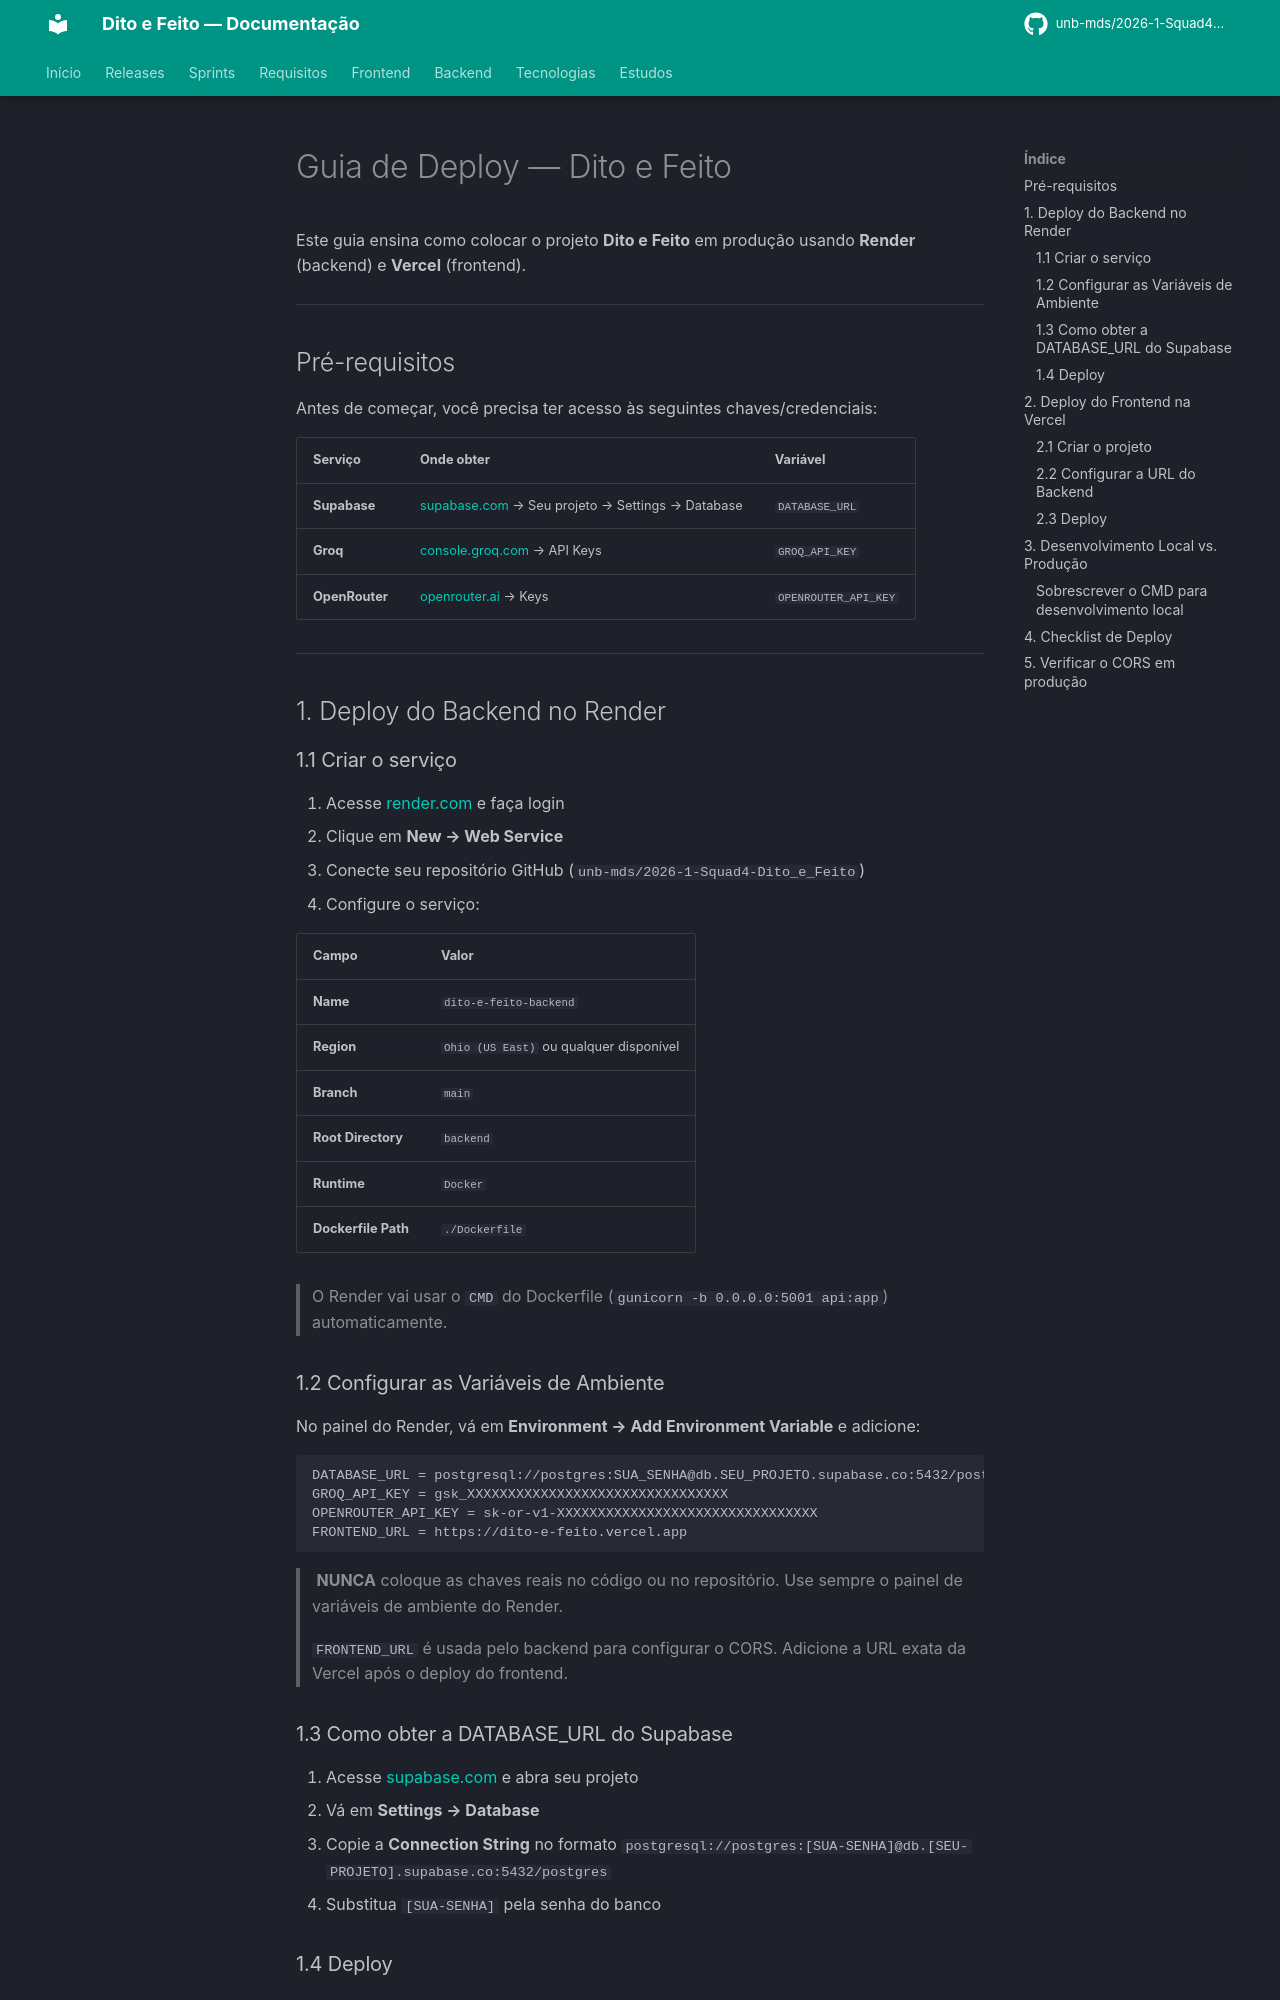

repository: unb-mds/2026-1-Squad4-Dito_e_Feito · page: DEPLOY/index.html · generator: mkdocs

# Guia de Deploy — Dito e Feito

Este guia ensina como colocar o projeto **Dito e Feito** em produção usando **Render** (backend) e **Vercel** (frontend).

---

## Pré-requisitos

Antes de começar, você precisa ter acesso às seguintes chaves/credenciais:

| Serviço | Onde obter | Variável |
|---|---|---|
| **Supabase** | [supabase.com](https://supabase.com) → Seu projeto → Settings → Database | `DATABASE_URL` |
| **Groq** | [console.groq.com](https://console.groq.com) → API Keys | `GROQ_API_KEY` |
| **OpenRouter** | [openrouter.ai](https://openrouter.ai) → Keys | `OPENROUTER_API_KEY` |

---

## 1. Deploy do Backend no Render

### 1.1 Criar o serviço

1. Acesse [render.com](https://render.com) e faça login
2. Clique em **New → Web Service**
3. Conecte seu repositório GitHub (`unb-mds/2026-1-Squad4-Dito_e_Feito`)
4. Configure o serviço:

| Campo | Valor |
|---|---|
| **Name** | `dito-e-feito-backend` |
| **Region** | `Ohio (US East)` ou qualquer disponível |
| **Branch** | `main` |
| **Root Directory** | `backend` |
| **Runtime** | `Docker` |
| **Dockerfile Path** | `./Dockerfile` |

> O Render vai usar o `CMD` do Dockerfile (`gunicorn -b 0.0.0.0:5001 api:app`) automaticamente.

### 1.2 Configurar as Variáveis de Ambiente

No painel do Render, vá em **Environment → Add Environment Variable** e adicione:

```
DATABASE_URL = postgresql://postgres:SUA_SENHA@db.SEU_PROJETO.supabase.co:5432/postgres
GROQ_API_KEY = gsk_XXXXXXXXXXXXXXXXXXXXXXXXXXXXXXXX
OPENROUTER_API_KEY = sk-or-v1-XXXXXXXXXXXXXXXXXXXXXXXXXXXXXXXX
FRONTEND_URL = https://dito-e-feito.vercel.app
```

>  **NUNCA** coloque as chaves reais no código ou no repositório. Use sempre o painel de variáveis de ambiente do Render.
> 
> `FRONTEND_URL` é usada pelo backend para configurar o CORS. Adicione a URL exata da Vercel após o deploy do frontend.

### 1.3 Como obter a DATABASE_URL do Supabase

1. Acesse [supabase.com](https://supabase.com) e abra seu projeto
2. Vá em **Settings → Database**
3. Copie a **Connection String** no formato `postgresql://postgres:[SUA-SENHA]@db.[SEU-PROJETO].supabase.co:5432/postgres`
4. Substitua `[SUA-SENHA]` pela senha do banco
